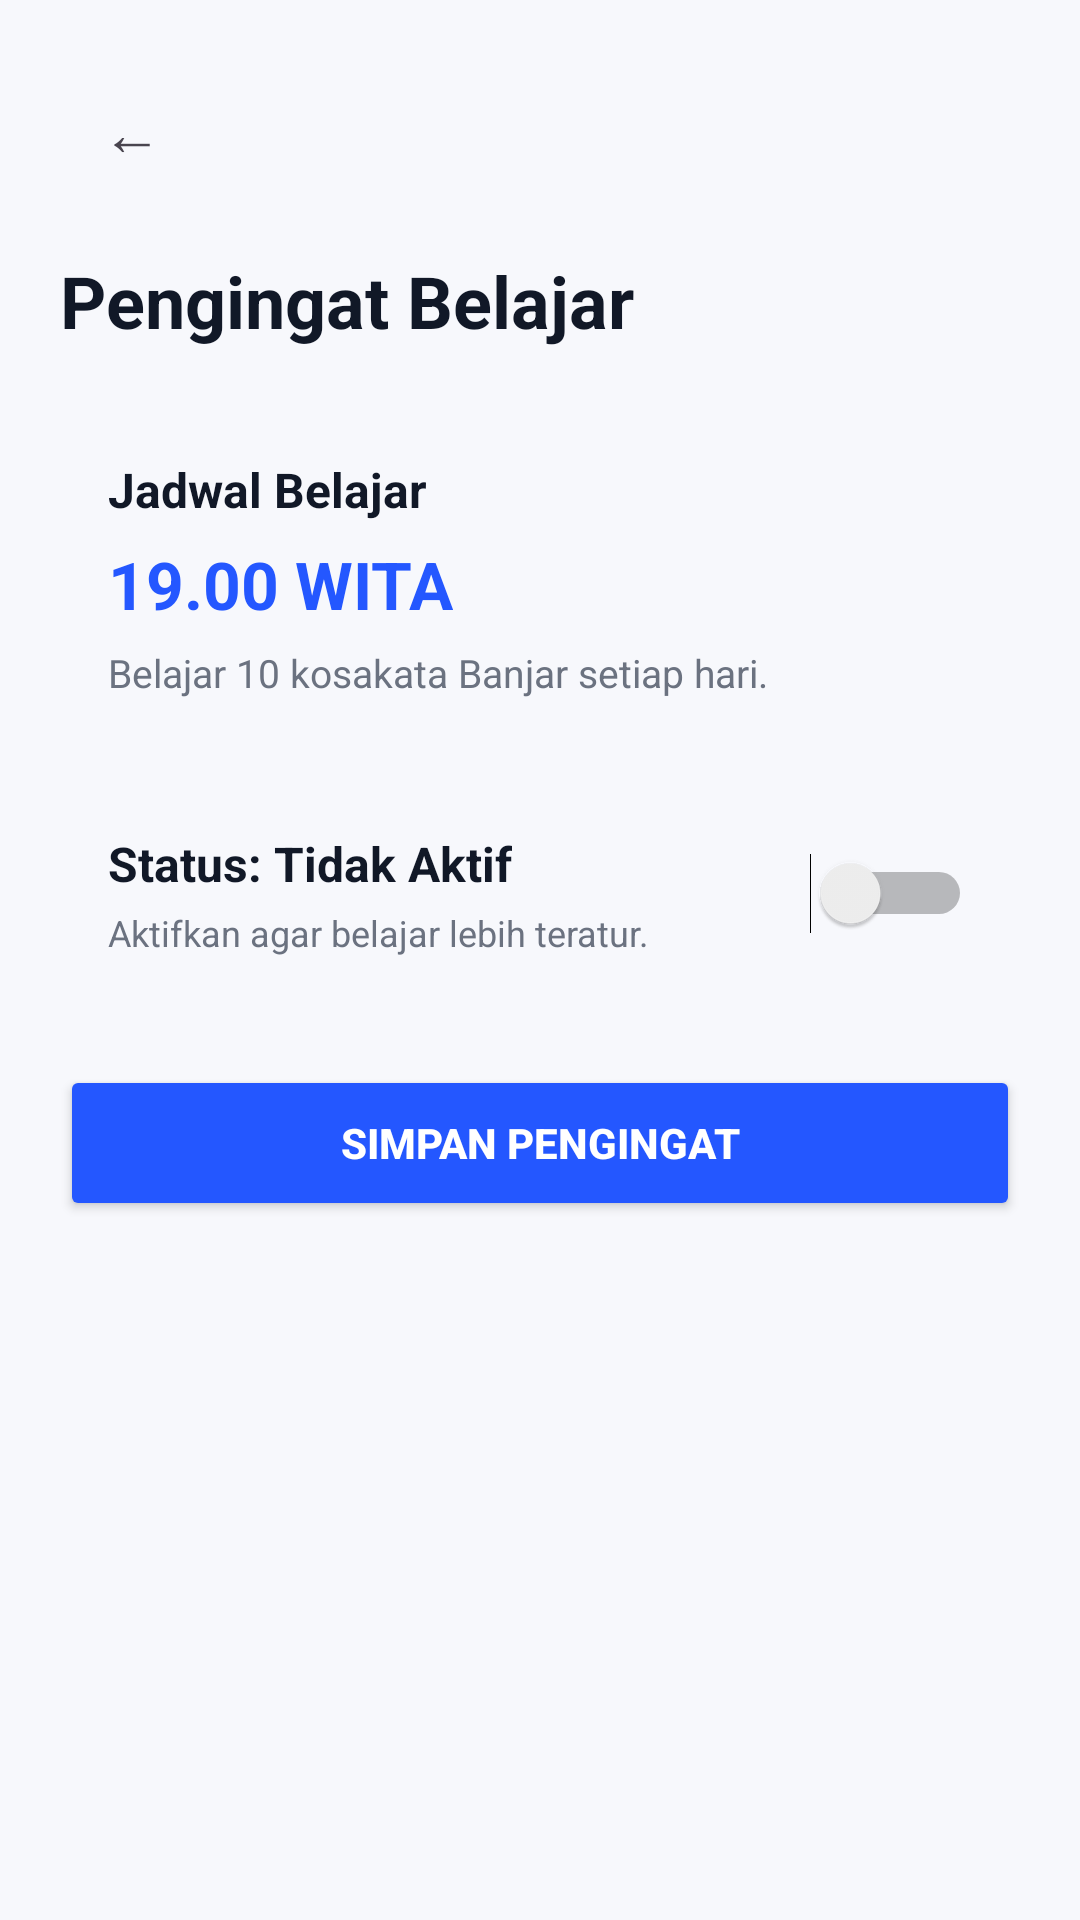

Reconstruct the res/layout file that produces this screen, plus the resources it refers to.
<!-- AndroidManifest.xml: application theme Theme.Banjarlearn -->
<!-- res/layout/activity_pengingat_belajar.xml -->
<?xml version="1.0" encoding="utf-8"?>
<ScrollView xmlns:android="http://schemas.android.com/apk/res/android"
    android:layout_width="match_parent"
    android:layout_height="match_parent"
    android:background="#F7F8FC">

    <LinearLayout
        android:layout_width="match_parent"
        android:layout_height="wrap_content"
        android:orientation="vertical"
        android:padding="20dp">

        <TextView
            android:id="@+id/btnBack"
            android:layout_width="48dp"
            android:layout_height="48dp"
            android:background="@drawable/bg_white_round"
            android:gravity="center"
            android:text="←"
            android:textSize="20sp" />

        <TextView
            android:layout_width="wrap_content"
            android:layout_height="wrap_content"
            android:layout_marginTop="16dp"
            android:text="Pengingat Belajar"
            android:textColor="#111827"
            android:textSize="24sp"
            android:textStyle="bold" />

        <LinearLayout
            android:layout_width="match_parent"
            android:layout_height="wrap_content"
            android:layout_marginTop="20dp"
            android:background="@drawable/bg_white_round"
            android:orientation="vertical"
            android:padding="16dp">

            <TextView
                android:layout_width="wrap_content"
                android:layout_height="wrap_content"
                android:text="Jadwal Belajar"
                android:textColor="#111827"
                android:textSize="16sp"
                android:textStyle="bold" />

            <TextView
                android:layout_width="wrap_content"
                android:layout_height="wrap_content"
                android:layout_marginTop="6dp"
                android:text="19.00 WITA"
                android:textColor="#2457FF"
                android:textSize="22sp"
                android:textStyle="bold" />

            <TextView
                android:layout_width="wrap_content"
                android:layout_height="wrap_content"
                android:layout_marginTop="6dp"
                android:text="Belajar 10 kosakata Banjar setiap hari."
                android:textColor="#6B7280"
                android:textSize="13sp" />
        </LinearLayout>

        <LinearLayout
            android:layout_width="match_parent"
            android:layout_height="wrap_content"
            android:layout_marginTop="12dp"
            android:background="@drawable/bg_white_round"
            android:gravity="center_vertical"
            android:orientation="horizontal"
            android:padding="16dp">

            <LinearLayout
                android:layout_width="0dp"
                android:layout_height="wrap_content"
                android:layout_weight="1"
                android:orientation="vertical">

                <TextView
                    android:id="@+id/tvStatusPengingat"
                    android:layout_width="wrap_content"
                    android:layout_height="wrap_content"
                    android:text="Status: Tidak Aktif"
                    android:textColor="#111827"
                    android:textSize="16sp"
                    android:textStyle="bold" />

                <TextView
                    android:layout_width="wrap_content"
                    android:layout_height="wrap_content"
                    android:layout_marginTop="4dp"
                    android:text="Aktifkan agar belajar lebih teratur."
                    android:textColor="#6B7280"
                    android:textSize="12sp" />
            </LinearLayout>

            <Switch
                android:id="@+id/switchPengingat"
                android:layout_width="wrap_content"
                android:layout_height="wrap_content" />
        </LinearLayout>

        <Button
            android:id="@+id/btnSimpan"
            android:layout_width="match_parent"
            android:layout_height="52dp"
            android:layout_marginTop="20dp"
            android:backgroundTint="#2457FF"
            android:text="Simpan Pengingat"
            android:textColor="#FFFFFF"
            android:textStyle="bold" />

    </LinearLayout>

</ScrollView>
<!-- resources referenced by this layout -->
<resources>
  <style name="Theme.Banjarlearn" parent="Base.Theme.Banjarlearn" />
  <style name="Base.Theme.Banjarlearn" parent="Theme.Material3.DayNight.NoActionBar">
          
          
      </style>
</resources>
